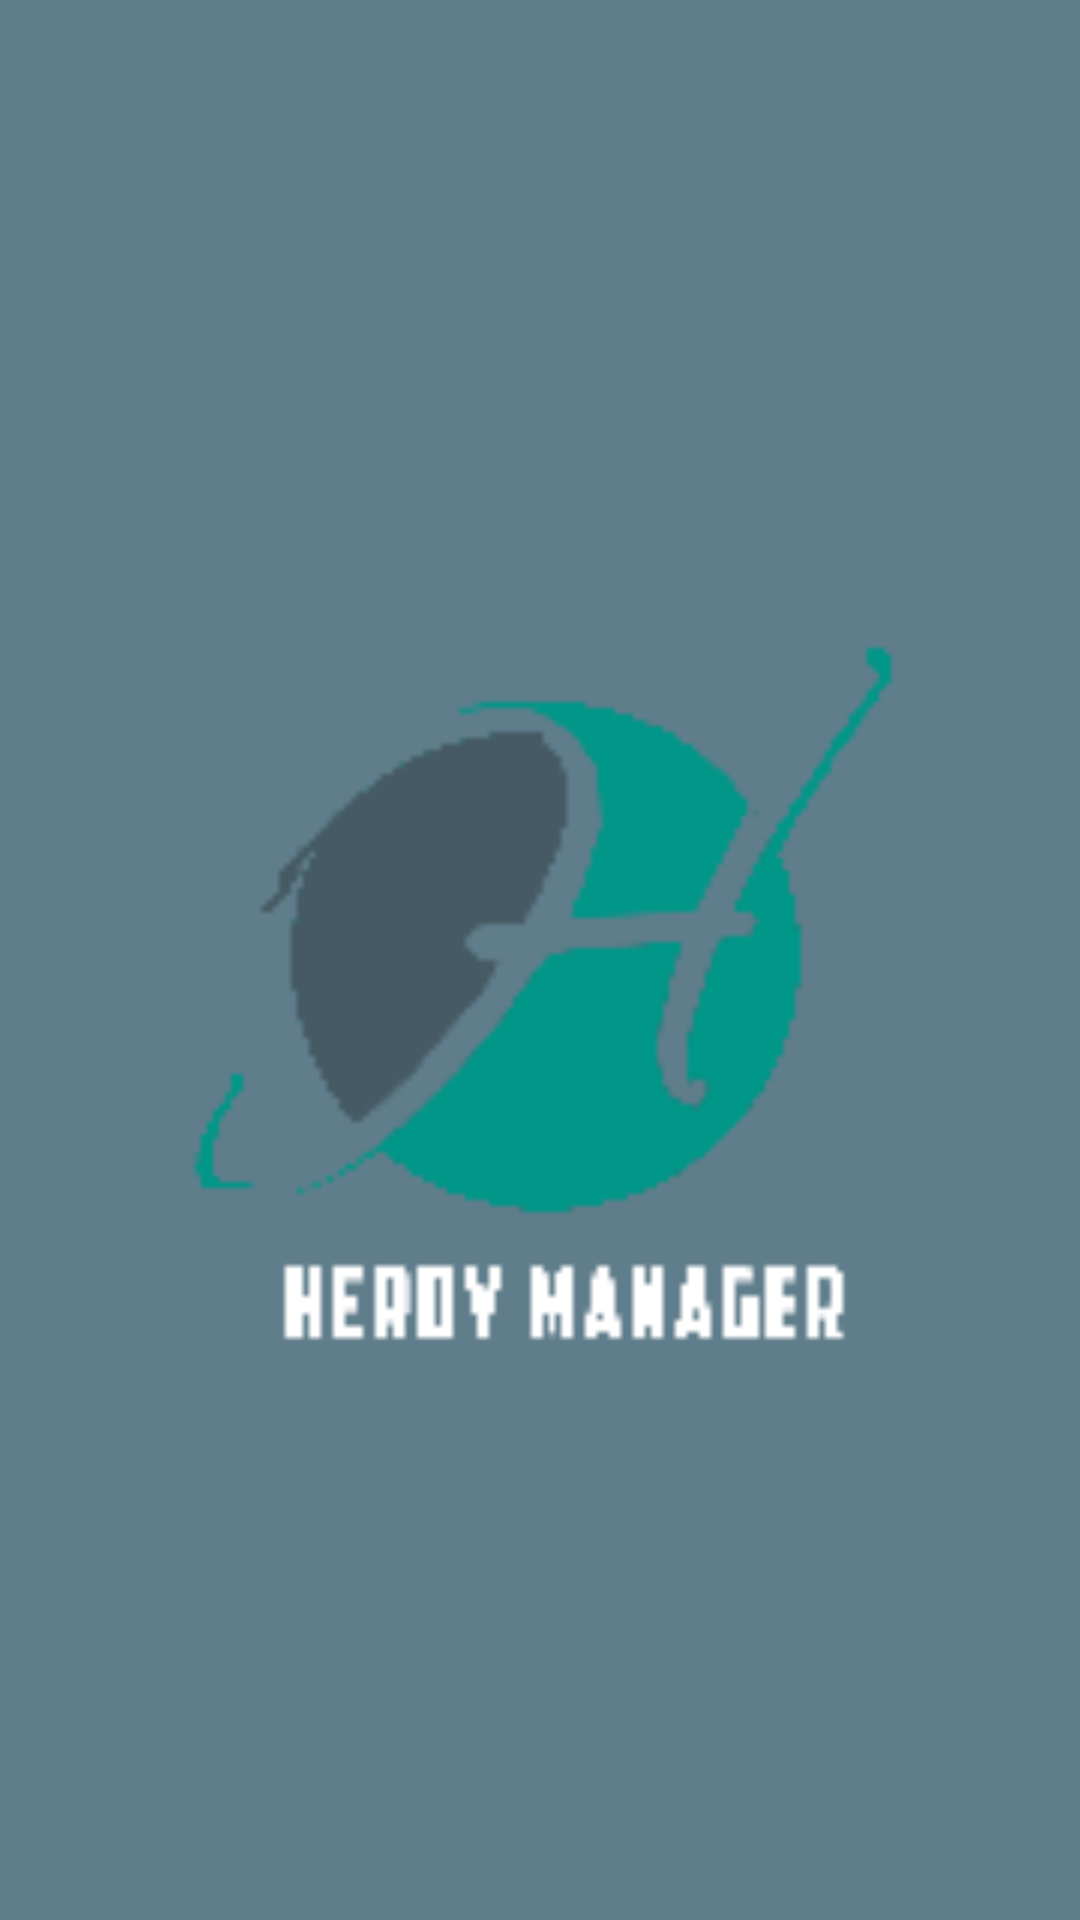

Write the Android layout XML for this screen, with the resource values it uses.
<!-- AndroidManifest.xml: activity theme AppTheme.SplashTheme -->
<!-- res/layout/fragment_splash.xml -->
<?xml version="1.0" encoding="utf-8"?>
<RelativeLayout xmlns:android="http://schemas.android.com/apk/res/android"
    android:layout_width="match_parent"
    android:layout_height="match_parent">

    <include layout="@layout/view_splash" />

</RelativeLayout>
<!-- res/layout/view_splash.xml (included above) -->
<?xml version="1.0" encoding="utf-8"?>
<merge xmlns:android="http://schemas.android.com/apk/res/android">

    <LinearLayout
        android:layout_width="match_parent"
        android:layout_height="match_parent"
        android:background="@color/app_color_primary"
        android:gravity="center"
        android:orientation="vertical">

        <LinearLayout
            android:id="@+id/splash_layout"
            android:layout_width="match_parent"
            android:layout_height="wrap_content"
            android:layout_weight="1"
            android:gravity="center"
            android:orientation="vertical">

            <LinearLayout
                android:id="@+id/splash_logo"
                android:layout_width="wrap_content"
                android:layout_height="wrap_content"
                android:layout_gravity="center"
                android:layout_marginTop="10dp"
                android:orientation="vertical">

                <ImageView
                    android:id="@+id/img_logocover"
                    android:layout_width="250dp"
                    android:layout_height="250dp"
                    android:adjustViewBounds="true"
                    android:transitionName="logo"
                    android:scaleType="fitStart"
                    android:src="@drawable/herdy_125px" />


            </LinearLayout>

        </LinearLayout>

    </LinearLayout>
</merge>
<!-- resources referenced by this layout -->
<resources>
  <color name="app_color_primary">#607D8B</color>
  <!-- drawable herdy_125px: png bitmap (drawable, 7020 bytes) -->
  <style name="AppTheme.SplashTheme" parent="AppBaseThemeNoActionBar.Dark" />
  <style name="AppBaseThemeNoActionBar.Dark" parent="Theme.AppCompat.Light.NoActionBar">
          
          <item name="colorPrimary">@color/app_color_primary</item>
          <item name="colorPrimaryDark">@color/app_color_primary_dark</item>
          <item name="colorAccent">@color/app_color_accent_teal</item>
          <item name="android:windowBackground">@color/app_color_white</item>
          <item name="windowActionModeOverlay">true</item>
          <item name="actionModeStyle">@style/Widget.App.ActionMode</item>
          <item name="actionModeCloseButtonStyle">@style/Widget.App.ActionButton.CloseMode</item>
      </style>
  <color name="app_color_primary_dark">#455A64</color>
  <color name="app_color_accent_teal">#009688</color>
  <color name="app_color_white">#FFFFFF</color>
  <style name="Widget.App.ActionMode" parent="Widget.AppCompat.ActionMode">
          <item name="android:paddingLeft">@dimen/toolbar_horizontal_padding</item>
          <item name="android:paddingRight">@dimen/toolbar_horizontal_padding</item>
      </style>
  <style name="Widget.App.ActionButton.CloseMode" parent="Widget.AppCompat.ActionButton.CloseMode">
          <item name="android:layout_marginRight">20dp</item>
      </style>
  <dimen name="toolbar_horizontal_padding">12dp</dimen>
</resources>
